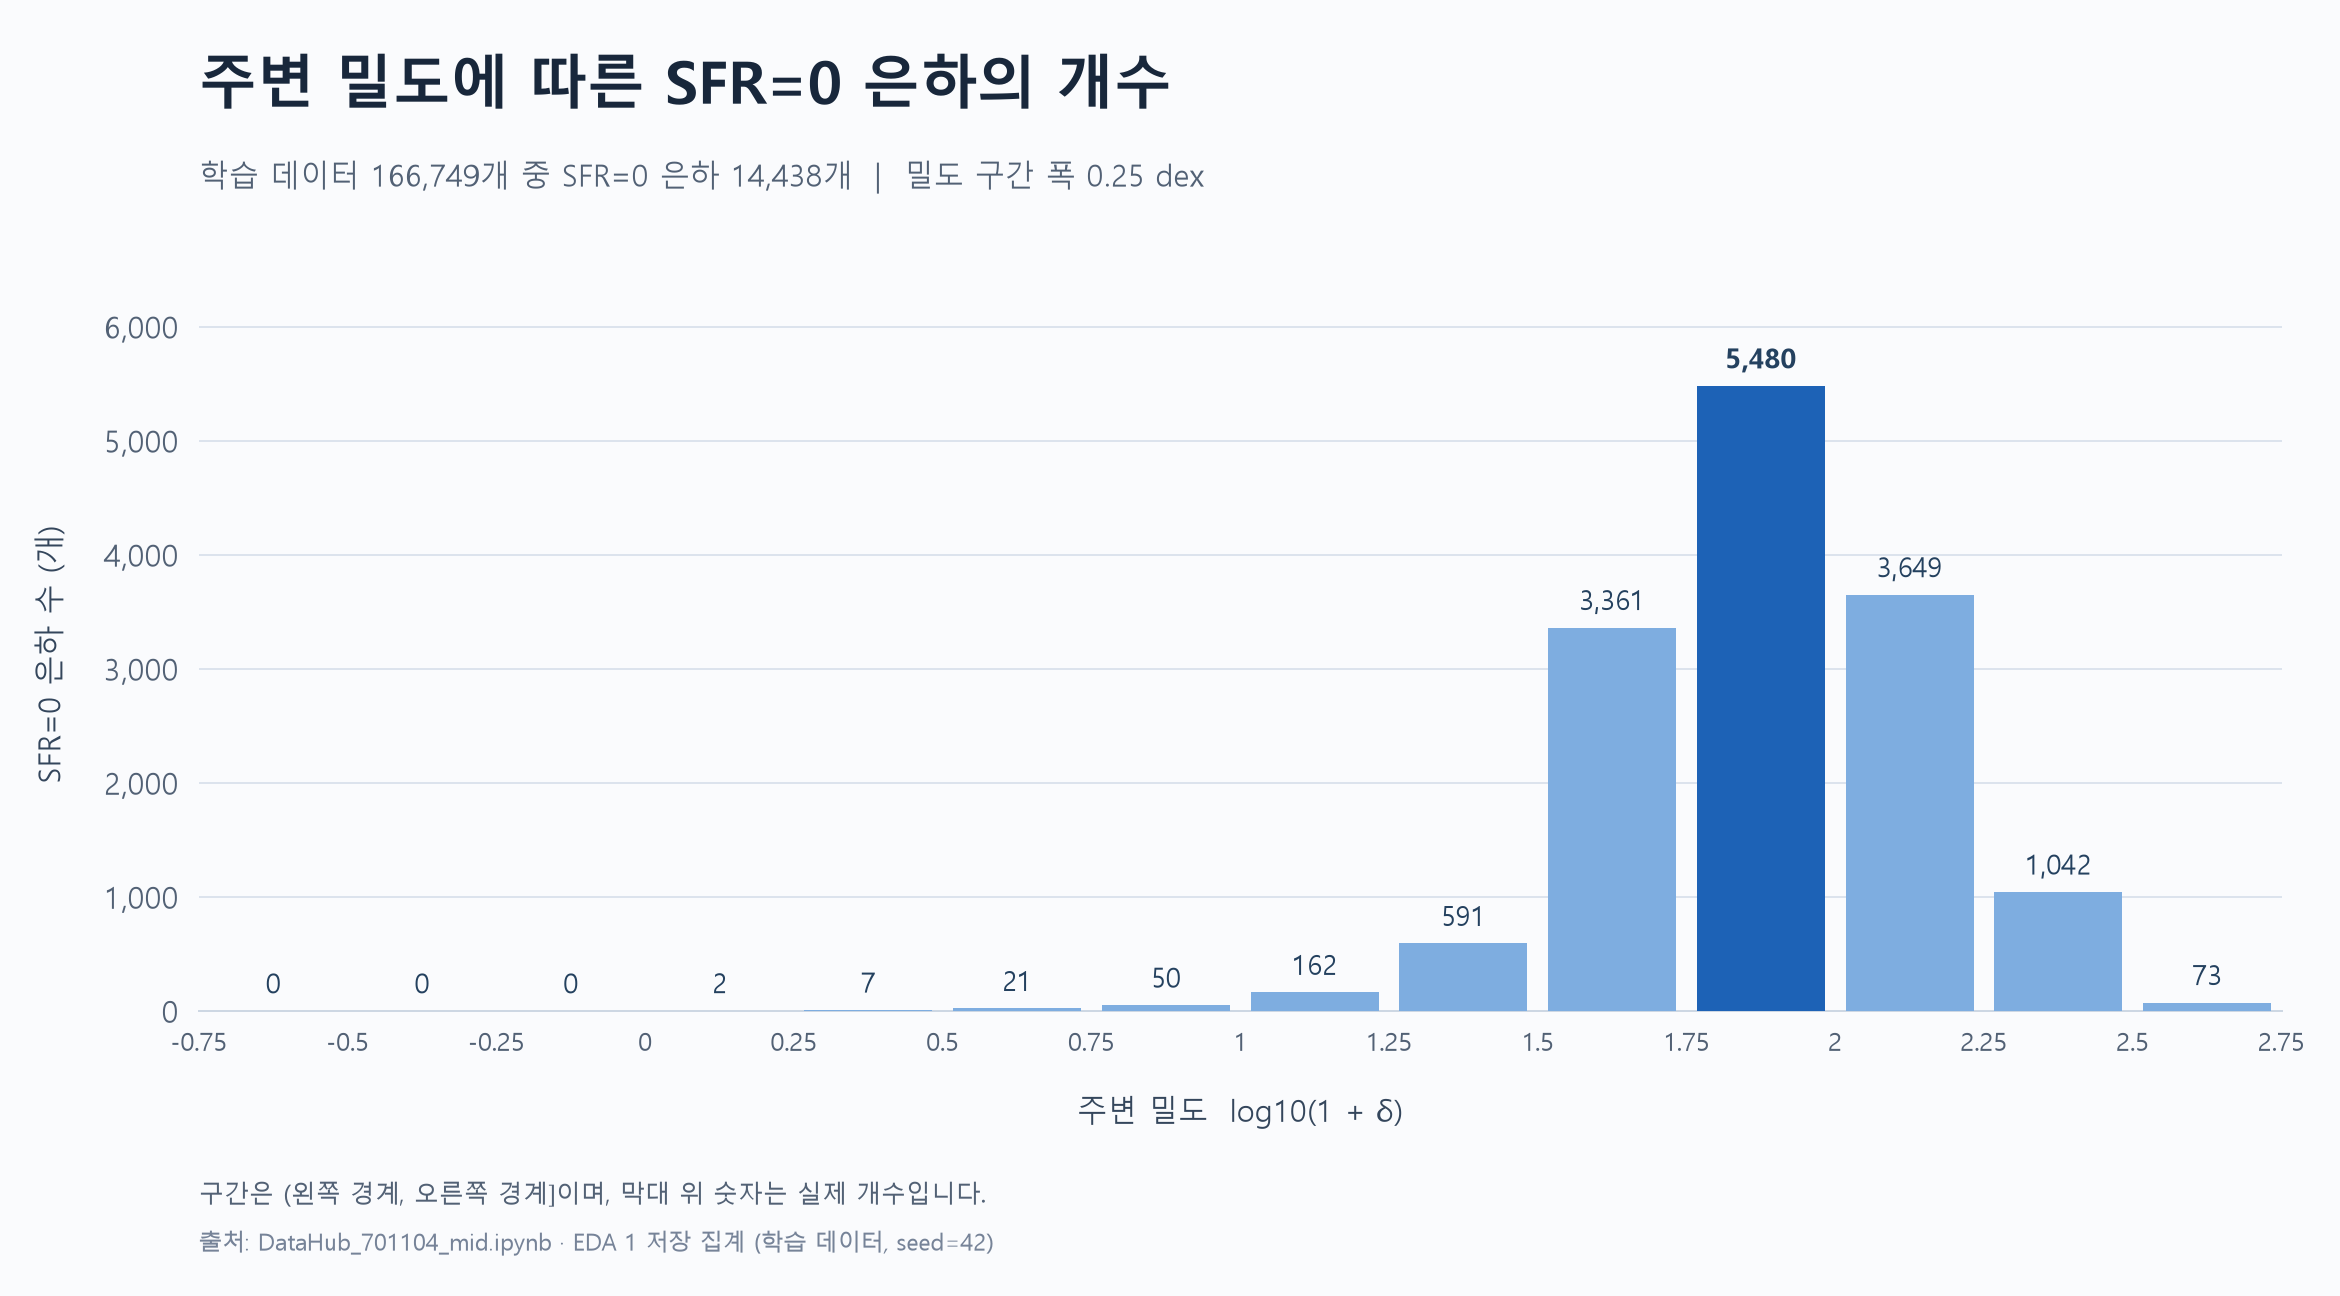

The data file committed next to this chart (first rows):
density_left_exclusive, density_right_inclusive, all_galaxies, zero_sfr_galaxies, zero_sfr_percent
-0.75, -0.5, 14, 0, 0.0
-0.5, -0.25, 1412, 0, 0.0
-0.25, 0.0, 10622, 0, 0.0
0.0, 0.25, 23451, 2, 0.01
0.25, 0.5, 29501, 7, 0.02
0.5, 0.75, 27202, 21, 0.08
0.75, 1.0, 22243, 50, 0.22
1.0, 1.25, 17559, 162, 0.92
1.25, 1.5, 13834, 591, 4.27
1.5, 1.75, 9415, 3361, 35.7
1.75, 2.0, 6465, 5480, 84.76
2.0, 2.25, 3884, 3649, 93.95
2.25, 2.5, 1073, 1042, 97.11
2.5, 2.75, 74, 73, 98.65
